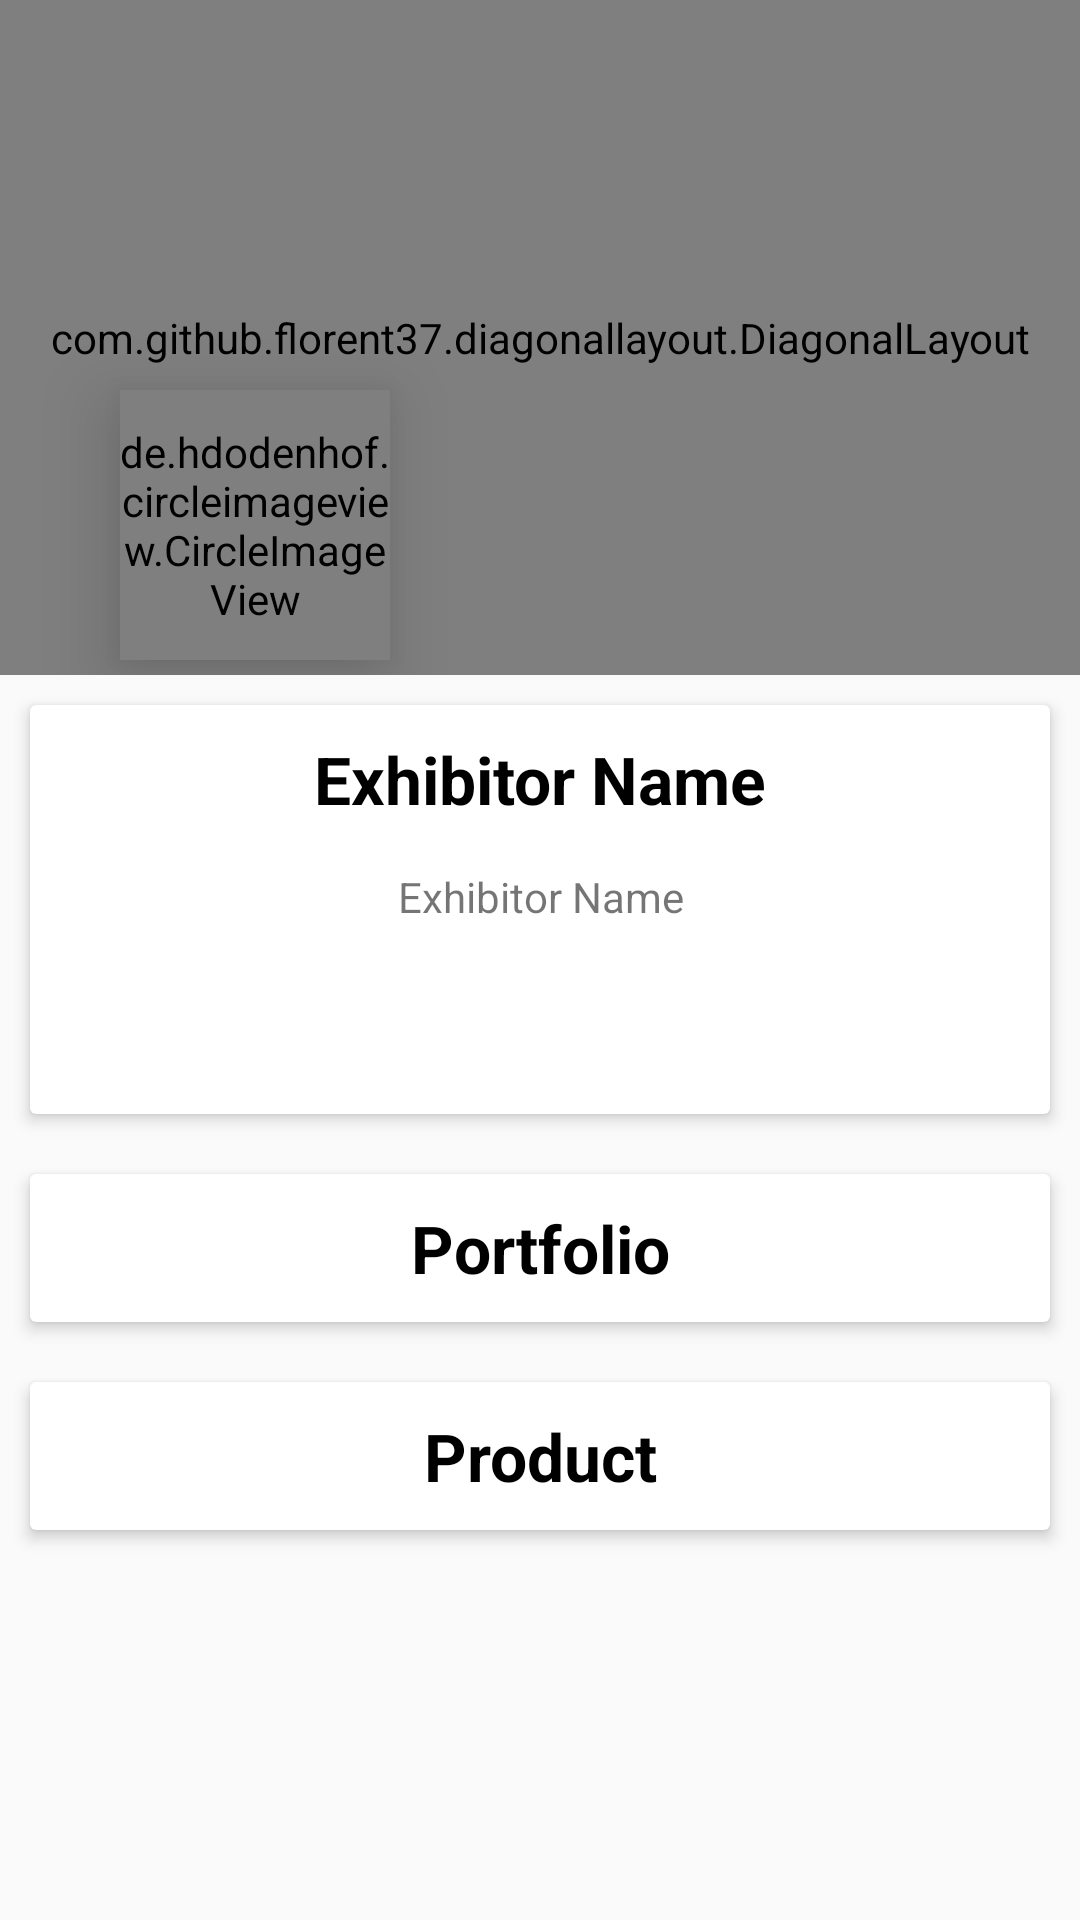

This screen was rendered from an Android layout file. Write that file and the resources it references.
<!-- AndroidManifest.xml: application theme AppTheme -->
<!-- res/layout/fragment_exhibitors_home.xml -->
<?xml version="1.0" encoding="utf-8"?>
<ScrollView xmlns:android="http://schemas.android.com/apk/res/android"
    xmlns:app="http://schemas.android.com/apk/res-auto"
    xmlns:diagonal="http://schemas.android.com/apk/res-auto"
    xmlns:tools="http://schemas.android.com/tools"
    android:layout_width="match_parent"
    android:layout_height="match_parent"
    android:orientation="vertical"
    tools:context=".fragment.ExhibitorsHomeFragment">

    <LinearLayout
        android:layout_width="match_parent"
        android:layout_height="wrap_content"
        android:orientation="vertical">

        <RelativeLayout
            android:layout_width="match_parent"
            android:layout_height="wrap_content">

            <com.github.florent37.diagonallayout.DiagonalLayout
                android:layout_width="match_parent"
                android:layout_height="225dp"
                android:elevation="10dp"
                app:diagonal_angle="18"
                app:diagonal_direction="left"
                app:diagonal_position="bottom">

                <ImageView
                    android:layout_width="match_parent"
                    android:layout_height="match_parent"
                    android:scaleType="centerCrop"
                    android:src="@color/colorPrimary" />


                <LinearLayout
                    android:layout_width="match_parent"
                    android:layout_height="wrap_content"
                    android:layout_marginLeft="5dp"
                    android:layout_marginTop="15dp"
                    android:orientation="vertical">

                    <TextView
                        android:id="@+id/tvComp"
                        android:layout_width="wrap_content"
                        android:layout_height="wrap_content"
                        android:padding="5dp"
                        android:textColor="@color/colorWhite"
                        android:textSize="27sp"
                        android:textStyle="bold" />

                    <TextView
                        android:id="@+id/tvExbName"
                        android:layout_width="wrap_content"
                        android:layout_height="wrap_content"
                        android:padding="5dp"
                        android:textColor="@color/colorWhite"
                        android:textSize="18sp" />
                </LinearLayout>


            </com.github.florent37.diagonallayout.DiagonalLayout>

            <de.hdodenhof.circleimageview.CircleImageView
                android:id="@+id/ivLogo"
                android:layout_width="90dp"
                android:layout_height="90dp"
                android:layout_marginLeft="40dp"
                android:layout_marginTop="130dp"
                android:elevation="15dp" />


        </RelativeLayout>


        <android.support.v7.widget.CardView
            android:layout_width="match_parent"
            android:layout_height="wrap_content"
            android:layout_margin="10dp"
            android:elevation="3dp"
            app:cardElevation="3dp">

            <LinearLayout
                android:layout_width="match_parent"
                android:layout_height="wrap_content"
                android:orientation="vertical">

                <TextView
                    android:id="@+id/tvCompany"
                    android:layout_width="match_parent"
                    android:layout_height="wrap_content"
                    android:layout_margin="5dp"
                    android:gravity="center"
                    android:padding="5dp"
                    android:text="Exhibitor Name"
                    android:textColor="@color/colorBlack"
                    android:textSize="22sp"
                    android:textStyle="bold" />

                <TextView
                    android:id="@+id/tvName"
                    android:layout_width="match_parent"
                    android:layout_height="wrap_content"
                    android:gravity="center"
                    android:padding="5dp"
                    android:text="Exhibitor Name" />

                <TextView
                    android:id="@+id/tvEmail"
                    android:layout_width="match_parent"
                    android:layout_height="wrap_content"
                    android:gravity="center"
                    android:padding="5dp" />

                <TextView
                    android:id="@+id/tvMobile"
                    android:layout_width="match_parent"
                    android:layout_height="wrap_content"
                    android:gravity="center"
                    android:padding="5dp" />

            </LinearLayout>
        </android.support.v7.widget.CardView>

        <android.support.v7.widget.CardView
            android:layout_width="match_parent"
            android:layout_height="wrap_content"
            android:layout_margin="10dp"
            android:elevation="3dp"
            app:cardElevation="3dp">

            <LinearLayout
                android:id="@+id/llPortfolio"
                android:layout_width="match_parent"
                android:layout_height="wrap_content"
                android:orientation="vertical">

                <TextView
                    android:layout_width="match_parent"
                    android:layout_height="wrap_content"
                    android:layout_margin="5dp"
                    android:gravity="center"
                    android:padding="5dp"
                    android:text="Portfolio"
                    android:textColor="@color/colorBlack"
                    android:textSize="22sp"
                    android:textStyle="bold" />

            </LinearLayout>

        </android.support.v7.widget.CardView>

        <android.support.v7.widget.CardView
            android:layout_width="match_parent"
            android:layout_height="wrap_content"
            android:layout_margin="10dp"
            android:elevation="3dp"
            app:cardElevation="3dp">

            <LinearLayout
                android:id="@+id/llProduct"
                android:layout_width="match_parent"
                android:layout_height="wrap_content"
                android:orientation="vertical">

                <TextView
                    android:layout_width="match_parent"
                    android:layout_height="wrap_content"
                    android:layout_margin="5dp"
                    android:gravity="center"
                    android:padding="5dp"
                    android:text="Product"
                    android:textColor="@color/colorBlack"
                    android:textSize="22sp"
                    android:textStyle="bold" />

            </LinearLayout>

        </android.support.v7.widget.CardView>


    </LinearLayout>

</ScrollView>
<!-- resources referenced by this layout -->
<resources>
  <color name="colorBlack">#000000</color>
  <color name="colorPrimary">#3F51B5</color>
  <color name="colorWhite">#FFFFFF</color>
  <style name="AppTheme" parent="Theme.AppCompat.Light.DarkActionBar">
          
          <item name="colorPrimary">@color/colorPrimary</item>
          <item name="colorPrimaryDark">@color/colorPrimaryDark</item>
          <item name="colorAccent">@color/colorAccent</item>
      </style>
  <color name="colorPrimaryDark">#303F9F</color>
  <color name="colorAccent">#FF4081</color>
</resources>
